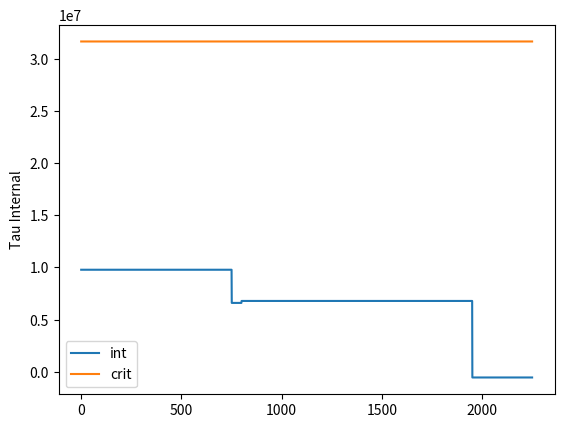
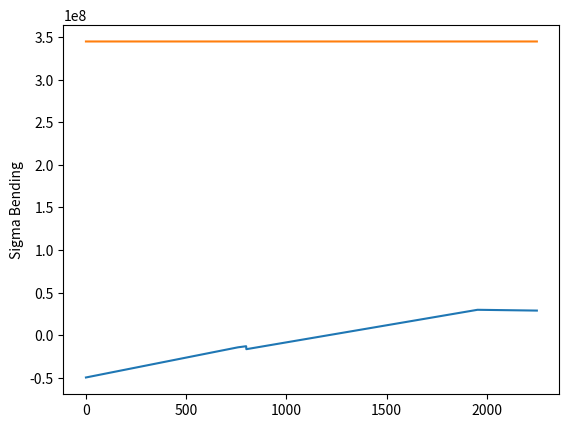
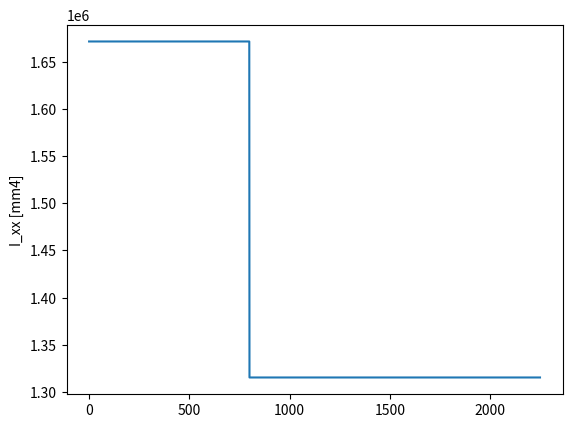
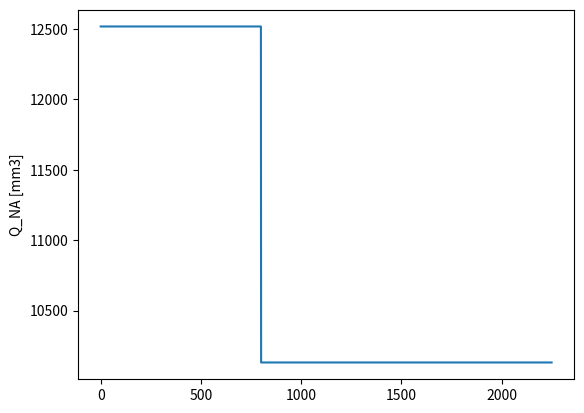

Python code for these plots, in order:
# import E06G_WingOptimisation as F
import matplotlib.pyplot as plt
import numpy as np
bolt_tau_max = 311e6

sigma_ult = 483e6
sigma_y = 345e6
E = 71.7e9 
rho = 2780 #kg/m^3

K_s = 8.1

# [redacted]
M_A = 1108.394
R_A = 1045.064
R_B = 2035 / 6  # 339.2N
R_C = 4565 / 6  # 760.8N
R_D = 5.6 * 9.81

y = 75 / 2
RL = 900


def V(z):
    if 0 <= z <= 750:
        return R_A
    elif 750 < z <= 1950:
        return R_A - R_B
    elif 1950 < z <= 2250:
        return R_A - R_B - R_C


def M(z):
    if 0 <= z <= 750:
        return (R_A * (z)) * mm - M_A
    elif 750 < z <= 1950:
        return (R_A * (z) - R_B * (z - 750)) * mm - M_A
    elif 1950 < z <= 2250:
        return (R_A * (z) - R_B * (z - 750) - R_C * (z - 1950)) * mm - M_A


# =======

mm = 1/1000

# safety factors
sf_bending = sf_buckling = 1.5


# 50cm of no flanges saves ~90g


def mass(no_reinf, reinf_len, no_flange_len_mm, n_bolts):
    volume_f = 2*40.8*0.8*(2250-no_flange_len_mm) * (mm)**3 #mm**3 is for unit conversion to meters^3
    volume_w = 0.8*148.4*2250 *(mm)**3
    volume_sv = 4*1.5*20*2250 * (mm)**3
    volume_sh = 4*18.5*1.5*2250 * (mm)**3
    # this overestimates wrt masses from reader by around 5%
    volume_tot = volume_f+volume_sh+volume_sv+volume_w
    for i in  range(no_reinf): volume_tot += 4*18.5*0.8*reinf_len[i] * (mm)**3
    return volume_tot*rho + n_bolts * 0.00139

#print(mass(1, [900]))
#print(mass(1, [900]) * rho)

# z in cm, reinf_lengths in cm as well
def I_xx(z, n_reinf, reinf_lengths, no_flange_len_mm):
    I_res = 0

    I_web = 0.8 * (148.4 ** 3) / 12
    I_stringer_vertical = 4 * ((1.5 * (20 ** 3) / 12 + 1.5 * 20 * (64.2 ** 2)))
    I_stringer_h = ((18.5) * (1.5 ** 3) / 12 + (18.5) * (1.5) * ((74.2 - 0.75) ** 2)) * 4

    if z < 2250-no_flange_len_mm:
        I_flanges = 2 * (40 * (0.8 ** 3) / 12 + 40 * 0.8 * (74.6) ** 2)
    else:
        I_flanges = 0

    I_res = I_web + I_stringer_h + I_stringer_vertical + I_flanges

    for i in range(0, n_reinf):
        if z < reinf_lengths[i]:
            I_res += ( (18.5)*(0.8**3)/12 + (18.5)*(0.8) * ((74.2-0.75-0.8*(i+1))**2)) *4

    return I_res  # mm4


# print(I_xx(1000, 0, []))

def Q_NA(z, n_reinf, reinf_lengths, no_flange_len_mm):
    Q_web = 0.8 * 74.2 * 37.1
    Q_stringer_vertical = 2 * (20 * 1.5 * 64.2)
    Q_stringer_h = (18.5 * 1.5 * (74.2 - 0.75)) * 2

    if z < 2250 - no_flange_len_mm:
        Q_flange = (40 * 0.8 * 74.6)
    else:
        Q_flange = 0

    Q_res = Q_web + Q_stringer_h + Q_stringer_vertical + Q_flange

    for i in range(0, n_reinf):
        if z < reinf_lengths[i]:
            Q_res += 2 * ((74.2 - 1.5 - 0.4 - 0.8 * i) * (18.5 * 0.8))

    return Q_res  # mm3


def Q_Bolt(z, n_reinf, reinf_lengths):
    for n in range(0, n_reinf):
        if n > 1:
            for i in range(0, n_reinf):
                if z > reinf_lengths[i]:
                    n_reinf -= 1
                    Q_Bolt_Res = (((150-(0.8+1.5*(n_reinf-1))/(2))*(148.4*0.8+1.5*(n_reinf-1))))
        elif n == 1:
            Q_Bolt_Res = (((150 - (0.8)/ (2)) * (148.4 * 0.8)))
        else:
            print("invalid amount of reinforcements")






def get_bending_stress(M_int, I_xx_mm4):
    s = M_int * 75 * 1e-3 / (I_xx_mm4 * 1e-12)
    return s


def get_shear_buckling(V_int, Q_mm3, I_xx_mm4):
    b = 108.4  # height-2*height_stringer (less strict on stringers)
    t = 0.8
    tau_crit = K_s * E * (t / b) ** 2
    tau_int = (V_int * Q_mm3 / (I_xx_mm4 * 0.8)) * 1e6
    # tau = VQ/It
    return tau_crit



def eval_setup(n_reinf, reinf_lengths, no_flange_len, n_bolts):
    tau_int = []
    sigma_bending = []
    I = []
    Q = []
    tau_crit = []

    for z in range(0, 2250):
        I_here = I_xx(z, n_reinf, reinf_lengths, no_flange_len)
        Q_here = Q_NA(z, n_reinf, reinf_lengths, no_flange_len)
        tau_int.append(V(z) * Q_here * 1e6 / (I_here * 0.8))
        tau_crit.append(get_shear_buckling(V(z), Q_here, I_here))
        sigma_bending.append(get_bending_stress(M(z), I_here))
        I.append(I_here)
        Q.append(Q_here)


    print("Max bending stress: {}".format(max(sigma_bending)))
    print("Max internal shear stress: {}".format(max(tau_int)))

    fig, ax = plt.subplots()
    ax.plot(tau_int, label="int")
    ax.plot(tau_crit, label="crit")
    plt.legend()

    plt.ylabel("Tau Internal")
    plt.show()




    fig, ax = plt.subplots()
    ax.plot(sigma_bending, label="sigma bending")
    ax.plot(np.full((2250), sigma_y), label="sigma_y")
    print(np.full((1, 2250), sigma_y))
    plt.ylabel("Sigma Bending")
    plt.show()

    fig, ax = plt.subplots()
    ax.plot(I)
    plt.ylabel("I_xx [mm4]")
    plt.show()

    fig, ax = plt.subplots()
    ax.plot(Q)
    plt.ylabel("Q_NA [mm3]")
    plt.show()

    print(mass(n_reinf, reinf_lengths, no_flange_len, n_bolts))


eval_setup(0, [], 1450, 60)

#
# F_max_bolt = bolt_tau_max * 0.25*3.14159*(0.004**2)
# # commented away not true
# print("F_max_bolt [N]: {}".format(F_max_bolt))
# #print("Q: {} [mm3]".format(qqq))
# print("I_xx [mm4]: {}".format(I_xx(1, 0,[])))
# print("V_int [N]: {}".format(V(1)))
#
#
# s_max_irb = 0.8 * ( ( -(0.9*2.1*E) / get_bending_stress(M(1), I_xx(1, 0, [])) )**0.5)
# print("s_max_irb: [mm] {}".format(s_max_irb))

# def get_normal_flow_spacing(z):
#     sm = M(z)*75/I_xx(z, 0, [])
#     print(sm)
#     qs = M(z)*74.2*20/I_xx(z, 0, [])
#     qp = M(z)*75*20/I_xx(z, 0, [])
#     dq = qs - qp
#     dq = 1e6 * dq
#     F_max_bolt = bolt_tau_max * 0.25 * 3.14159 * (0.004 ** 2) # N
#
#     return F_max_bolt/dq
#
#
# print(get_normal_flow_spacing(1))


